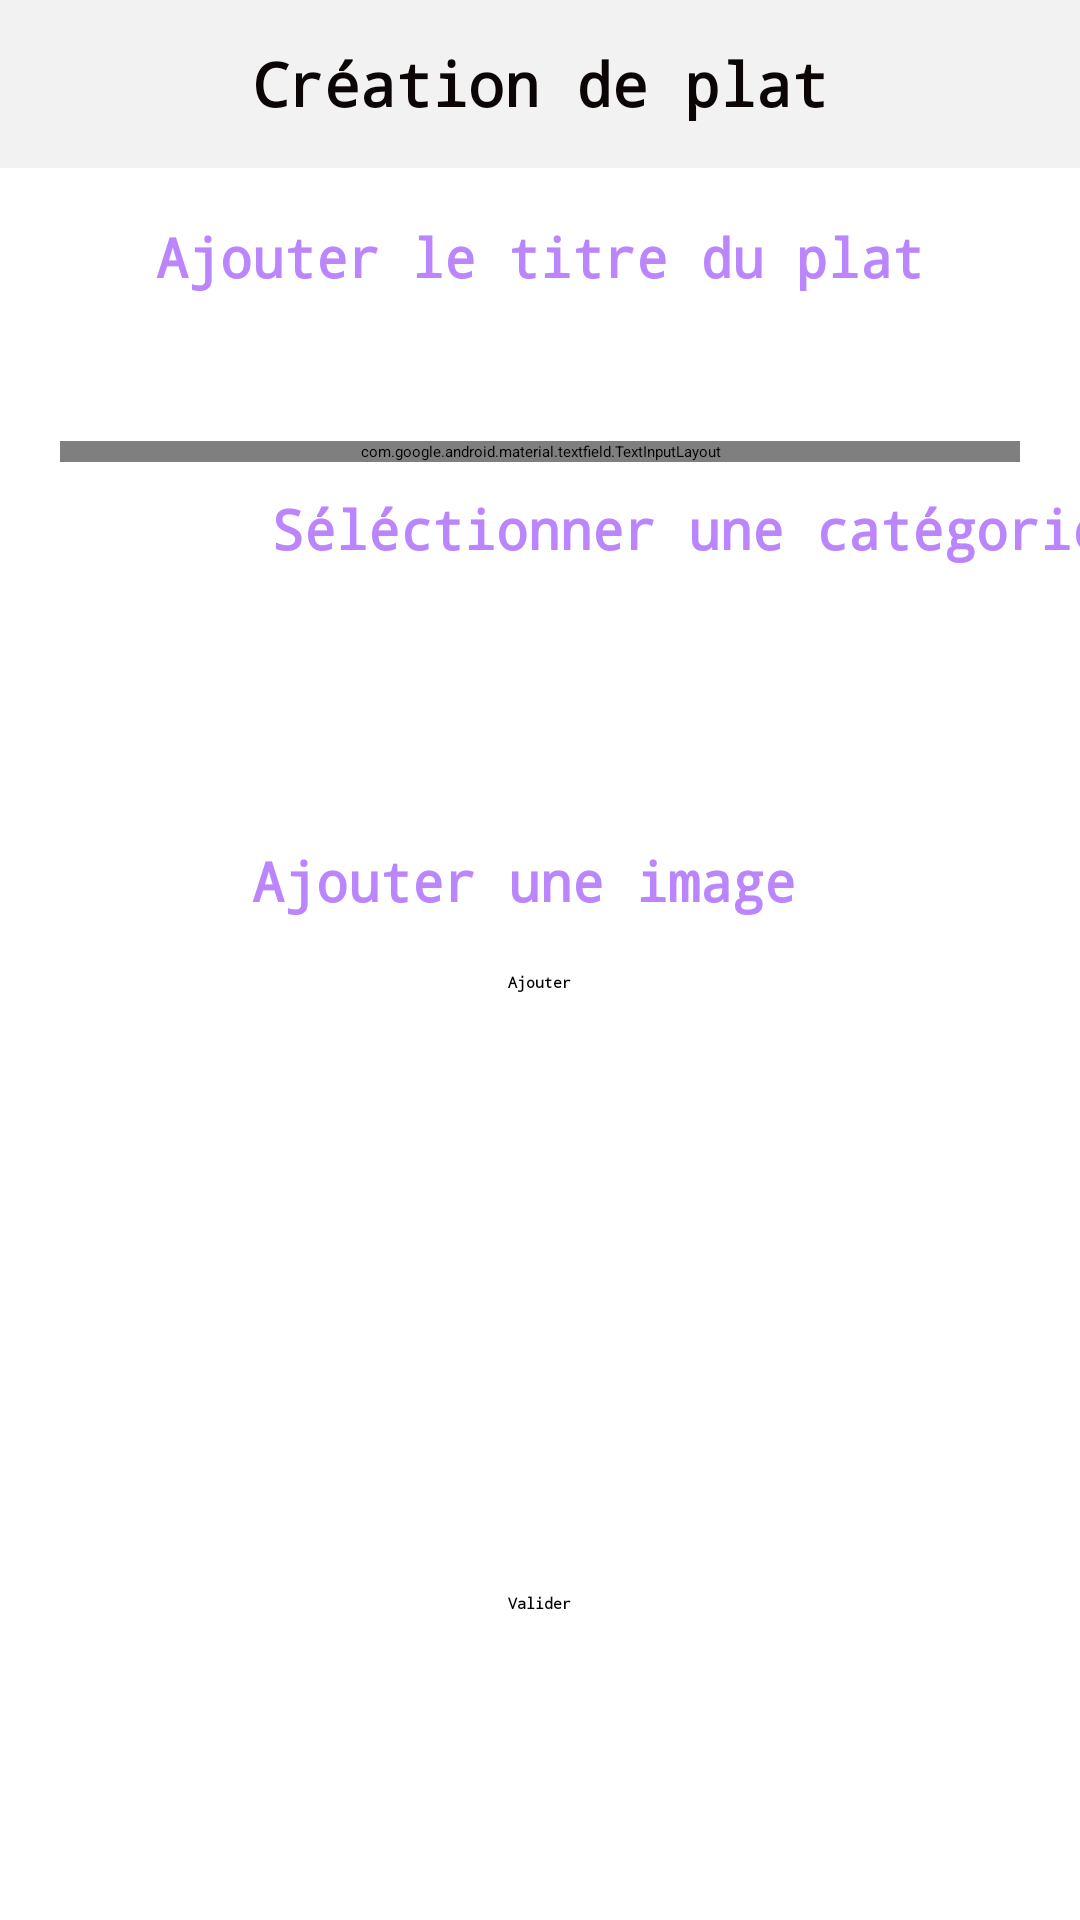

This screen was rendered from an Android layout file. Write that file and the resources it references.
<!-- AndroidManifest.xml: application theme Theme.TalanCantine -->
<!-- res/layout/fragment_first.xml -->
<?xml version="1.0" encoding="utf-8"?>
<LinearLayout xmlns:android="http://schemas.android.com/apk/res/android"
    xmlns:app="http://schemas.android.com/apk/res-auto"
    xmlns:tools="http://schemas.android.com/tools"
    android:id="@+id/pol"
    android:layout_width="match_parent"
    android:layout_height="match_parent"
    android:orientation="vertical"
    android:visibility="visible"
    tools:context="FragmentAdmin.FirstFragment"
    tools:visibility="visible">

    <TextView
        android:layout_width="match_parent"
        android:layout_height="56dp"
        android:background="#CECECE"
        android:fontFamily="monospace"
        android:gravity="center"
        android:text="Création de plat"
        android:textColor="#0C0505"
        android:backgroundTint="#F2F2F2"
        android:textSize="20sp"
        android:textStyle="bold" />

    <LinearLayout
        android:layout_width="match_parent"
        android:layout_height="wrap_content"
        android:orientation="horizontal">

        <TextView
            android:layout_width="wrap_content"
            android:layout_height="match_parent"
            android:layout_weight="1"
            android:drawablePadding="30dp"
            android:gravity="center"
            android:fontFamily="monospace"

            android:includeFontPadding="false"
            android:padding="20dp"
            android:text="Ajouter le titre du plat"
            android:textColor="@color/purple_200"
            android:textSize="18sp"
            android:textStyle="bold" />
    </LinearLayout>

    <LinearLayout
        android:layout_width="match_parent"
        android:layout_height="wrap_content"
        android:orientation="horizontal">

        <com.google.android.material.textfield.TextInputLayout
            android:id="@+id/titre_plat_container"
            style="@style/Widget.MaterialComponents.TextInputLayout.OutlinedBox.Dense"
            android:layout_marginHorizontal="20dp"
            app:helperTextTextColor="@android:color/holo_red_dark"
            android:layout_width="match_parent"
            android:layout_height="wrap_content"
            android:layout_marginTop="30dp"
            android:fontFamily="monospace"

            app:layout_constraintEnd_toEndOf="parent"
            app:layout_constraintStart_toStartOf="parent"
            app:layout_constraintTop_toTopOf="parent">

            <com.google.android.material.textfield.TextInputEditText
                android:id="@+id/titre_plat"
                android:layout_width="match_parent"
                android:layout_height="63dp"
                android:hint="Titre du plat"
                android:inputType="text"
                android:lines="1"
                android:maxLength="16" />

        </com.google.android.material.textfield.TextInputLayout>
    </LinearLayout>

    <LinearLayout
        android:layout_width="match_parent"
        android:layout_height="111dp"
        android:orientation="vertical">

        <TextView
            android:layout_width="459dp"
            android:layout_height="67dp"
            android:layout_weight="1"
            android:drawablePadding="10dp"
            android:fontFamily="monospace"

            android:padding="10dp"
            android:gravity="center"
            android:text="Séléctionner une catégorie"
            android:textColor="@color/purple_200"
            android:textSize="18sp"
            android:textStyle="bold" />


        <Spinner
            android:id="@+id/spinner_categorie"
            style="@style/ThemeOverlay.Material3.TextInputEditText.OutlinedBox"
            android:layout_width="350dp"
            android:layout_height="90dp"
            android:layout_gravity="center"

            android:layout_weight="1"
            android:fontFamily="monospace"
            android:spinnerMode="dropdown"
            tools:ignore="SpeakableTextPresentCheck" />

    </LinearLayout>

    <LinearLayout
        android:layout_width="match_parent"
        android:layout_height="wrap_content"
        android:orientation="horizontal">

        <TextView
            android:layout_width="wrap_content"
            android:layout_height="57dp"
            android:layout_weight="1"
            android:drawablePadding="10dp"
            android:fontFamily="monospace"

            android:padding="10dp"
            android:gravity="center"
            android:text="Ajouter une image "
            android:textColor="@color/purple_200"
            android:textSize="18sp"
            android:textStyle="bold" />

    </LinearLayout>


    <LinearLayout
        android:layout_width="fill_parent"
        android:layout_height="fill_parent"
        android:orientation="vertical"
        android:padding="2dp">

        <Button
            android:id="@+id/buttonAjouter"
            android:layout_width="wrap_content"
            android:fontFamily="monospace"

            android:layout_height="wrap_content"
            android:layout_gravity="center"
            android:background="@drawable/round_primary"
            android:layout_weight="0"
            android:text="Ajouter"
            android:textStyle="bold" />

        <ImageView
            android:id="@+id/imagePlat"
            android:layout_width="match_parent"
            android:layout_height="200dp"
             />

        <Button
            android:id="@+id/buttonValiderplat"
            android:layout_width="wrap_content"
            android:layout_height="wrap_content"
            android:layout_gravity="center"
            android:fontFamily="monospace"

            android:layout_weight="0"
            android:text="Valider"
            android:background="@drawable/round_primary"
            android:textStyle="bold" />


    </LinearLayout>

</LinearLayout>
<!-- resources referenced by this layout -->
<resources>

  <!-- not gathered from this repository: default colours our renderer supplied (Android Studio template values) -->
  <color name="purple_200">#FFBB86FC</color>
</resources>
